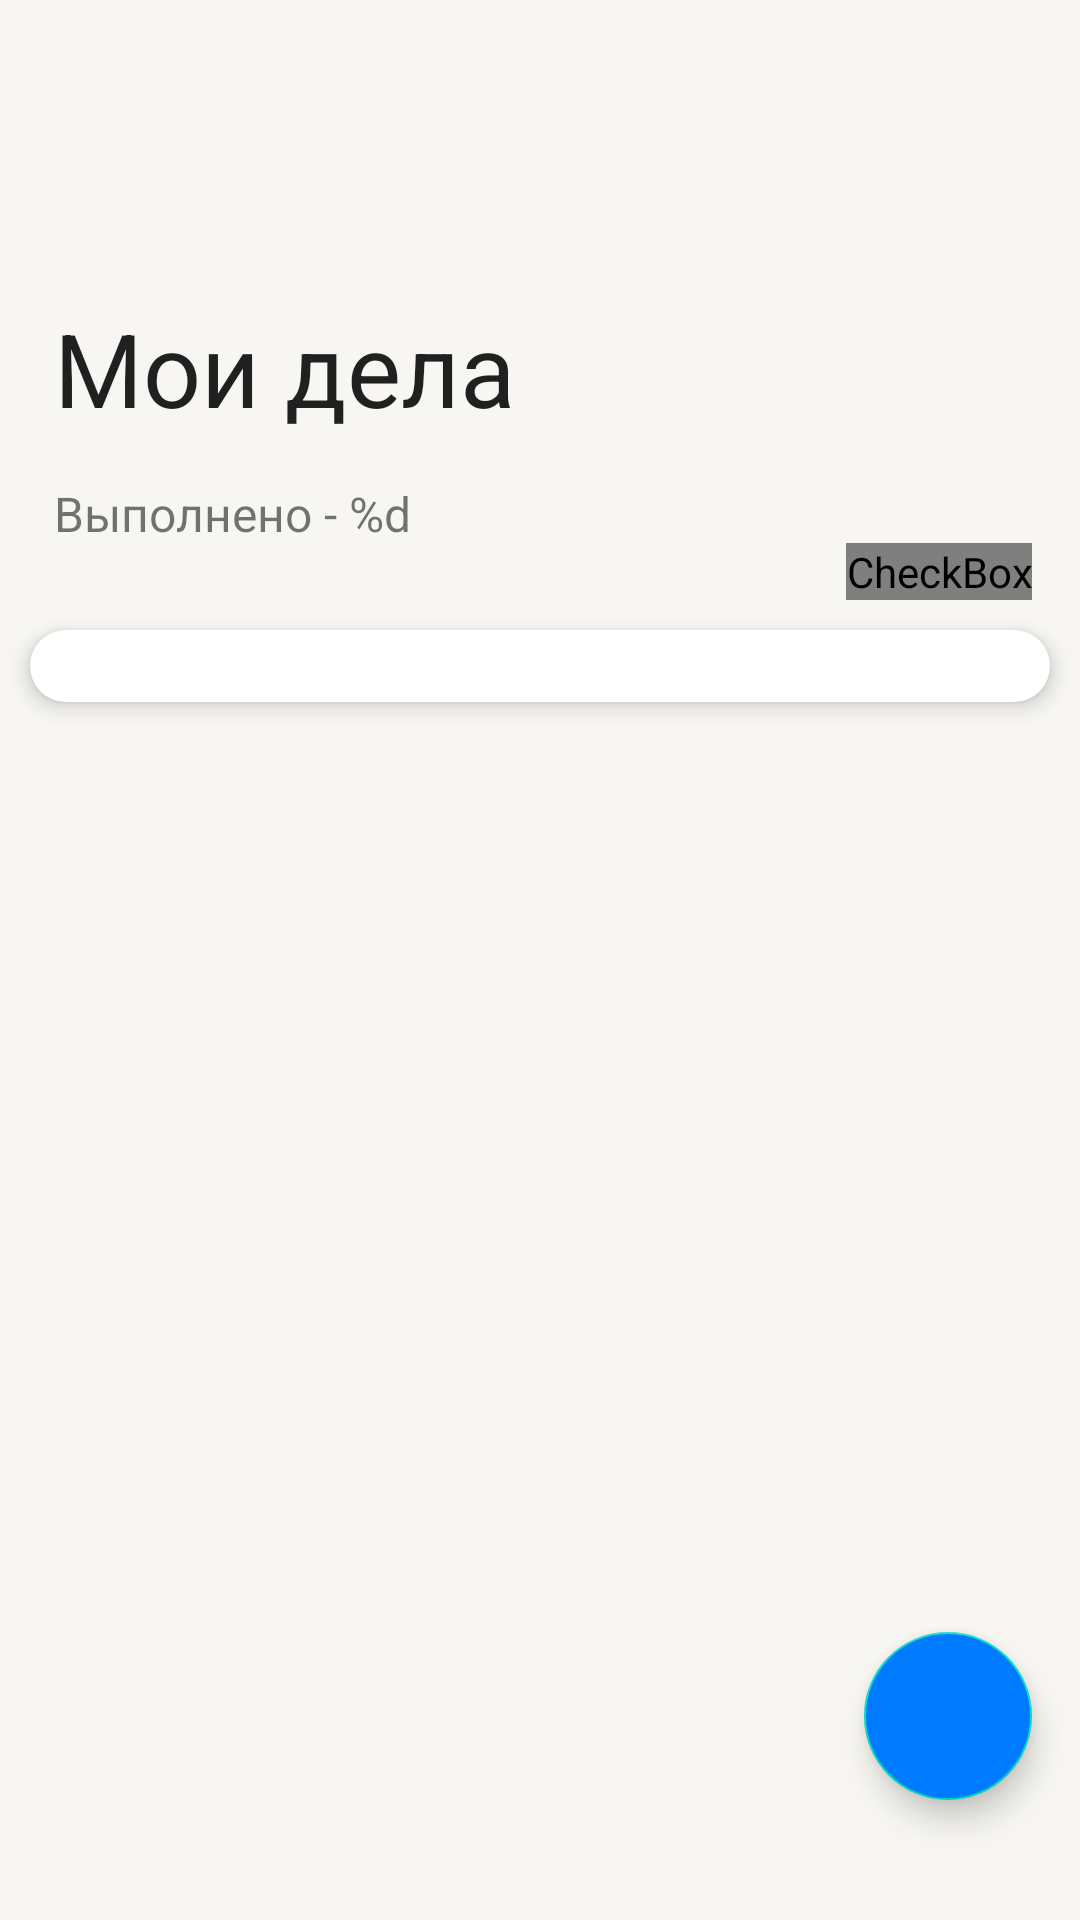

The Android layout XML behind this screen, and the referenced resources:
<!-- AndroidManifest.xml: application theme Theme.ToDoApp -->
<!-- res/layout/fragment_scrolling.xml -->
<?xml version="1.0" encoding="utf-8"?>
<androidx.coordinatorlayout.widget.CoordinatorLayout
        xmlns:android="http://schemas.android.com/apk/res/android"
        xmlns:app="http://schemas.android.com/apk/res-auto"
        xmlns:tools="http://schemas.android.com/tools"
        android:layout_width="match_parent"
        android:layout_height="match_parent"
        android:background="?attr/back_primary"
        android:fitsSystemWindows="true"
        tools:context=".screens.ScrollingFragment">

    <com.google.android.material.appbar.AppBarLayout
            android:id="@+id/app_bar"
            android:fitsSystemWindows="true"
            android:layout_height="200dp"
            android:layout_width="match_parent"
            android:backgroundTint="@android:color/transparent">

        <com.google.android.material.appbar.CollapsingToolbarLayout
                android:id="@+id/collapsing_toolbar_layout"
                android:fitsSystemWindows="true"
                android:layout_width="match_parent"
                android:layout_height="match_parent"
                android:background="@android:color/transparent"
                app:toolbarId="@id/main_fragment_toolbar"
                app:layout_scrollFlags="scroll|exitUntilCollapsed"
                app:contentScrim="@android:color/transparent"
                app:title="@string/main_title"
                app:expandedTitleMarginStart="@dimen/collapsing_toolbar_padding_start"
                app:expandedTitleMarginBottom="@dimen/collapsing_toolbar_title_padding_bottom">

            <androidx.appcompat.widget.Toolbar
                    android:id="@+id/main_fragment_toolbar"
                    android:layout_width="match_parent"
                    android:layout_height="?attr/actionBarSize"
                    app:popupTheme="@style/ThemeOverlay.AppCompat.Light"
                    app:layout_collapseMode="pin"
                    app:contentScrim="@android:color/transparent"
                    android:background="@android:color/transparent"/>

            <TextView
                    android:id="@+id/text_count_done"
                    android:layout_width="wrap_content"
                    android:layout_height="wrap_content"
                    android:text="@string/tasks_done"
                    tools:text="@string/tasks_done"
                    android:textSize="16sp"
                    android:layout_marginStart="@dimen/collapsing_toolbar_padding_start"
                    android:layout_marginBottom="@dimen/collapsing_toolbar_padding_bottom"
                    android:fitsSystemWindows="true"
                    android:layout_gravity="start|bottom"
                    app:layout_collapseMode="parallax"/>

            <CheckBox
                    android:id="@+id/eye_button"
                    android:layout_width="wrap_content"
                    android:layout_height="wrap_content"
                    android:button="@drawable/src_is_visibility"
                    android:buttonTint="?attr/color_blue"
                    android:fitsSystemWindows="true"
                    android:layout_gravity="end|bottom"
                    android:layout_marginBottom="0dp"
                    android:layout_marginEnd="16dp"
                    app:layout_collapseMode="pin"/>

        </com.google.android.material.appbar.CollapsingToolbarLayout>
    </com.google.android.material.appbar.AppBarLayout>


    
    <androidx.recyclerview.widget.RecyclerView
            android:id="@+id/todo_recycler_view"
            android:layout_width="match_parent"
            android:layout_height="wrap_content"
            app:layout_behavior="@string/appbar_scrolling_view_behavior"
            android:layout_margin="10dp"
            android:background="@drawable/bg_todo_recycler_view"
            android:elevation="4dp"
            tools:listitem="@layout/view_todo_item"
            tools:itemCount="20"/>

    <com.google.android.material.floatingactionbutton.FloatingActionButton
            android:id="@+id/fab"
            android:layout_width="56dp"
            android:layout_height="56dp"
            android:backgroundTint="@color/blue_light_theme"
            app:tint="@color/white"
            android:layout_gravity="bottom|end"
            android:layout_marginBottom="40dp"
            android:layout_marginEnd="16dp"
            android:contentDescription="@string/fab_description"
            android:src="@drawable/baseline_add_24"/>

</androidx.coordinatorlayout.widget.CoordinatorLayout>
<!-- res/layout/view_todo_item.xml (included above) -->
<?xml version="1.0" encoding="utf-8"?>
<androidx.constraintlayout.widget.ConstraintLayout
        xmlns:android="http://schemas.android.com/apk/res/android"
        xmlns:tools="http://schemas.android.com/tools"
        android:layout_width="match_parent"
        android:layout_height="wrap_content" xmlns:app="http://schemas.android.com/apk/res-auto"
        android:orientation="horizontal"
        android:paddingVertical="10dp"
        android:id="@+id/todo_item_view"
        android:background="?android:attr/selectableItemBackground"
        app:layout_constraintHorizontal_chainStyle="spread_inside">

    <CheckBox
            android:id="@+id/item_checkbox"
            android:layout_width="wrap_content"
            android:layout_height="wrap_content"
            android:layout_marginStart="6dp"
            app:layout_constraintStart_toStartOf="parent"
            app:layout_constraintTop_toTopOf="parent"
            android:gravity="top"/>

    <ImageView
            android:id="@+id/item_type_img"
            android:layout_width="wrap_content"
            android:layout_height="wrap_content"
            android:layout_marginStart="1dp"
            android:src="@drawable/arrow"
            android:layout_marginTop="9dp"
            android:paddingEnd="8dp"
            app:layout_constraintStart_toEndOf="@id/item_checkbox"
            app:layout_constraintTop_toTopOf="parent"
            android:contentDescription="@string/img_description_check"
            android:visibility="visible"/>

    <LinearLayout
            android:layout_width="0dp"
            android:layout_height="wrap_content"
            app:layout_constraintWidth_default="wrap"
            android:orientation="vertical"
            app:layout_constraintHorizontal_bias="0"
            android:layout_marginEnd="12dp"

            app:layout_constraintTop_toTopOf="parent"
            app:layout_constraintEnd_toStartOf="@id/item_info"
            app:layout_constraintStart_toEndOf="@id/item_type_img">

        <TextView
                android:id="@+id/item_message"
                android:layout_width="wrap_content"
                android:layout_height="wrap_content"
                android:textColor="?attr/label_primary"
                android:maxLines="3"
                android:ellipsize="end"
                android:textSize="16sp"
                tools:text="Посеять знание\nВторая строка"/>

        <TextView
                android:id="@+id/item_date"
                android:layout_width="wrap_content"
                android:layout_height="wrap_content"
                android:textColor="?attr/label_tertiary"
                android:textSize="14sp"
                tools:text="01 янв 2020"/>
    </LinearLayout>

    <ImageView
            android:id="@+id/item_info"
            android:layout_width="0dp"
            android:layout_height="wrap_content"
            android:layout_marginEnd="8dp"
            app:layout_constraintTop_toTopOf="parent"
            app:layout_constraintEnd_toEndOf="parent"
            android:src="@drawable/info_outline"
            android:contentDescription="@string/img_description_info"
    />
</androidx.constraintlayout.widget.ConstraintLayout>
<!-- resources referenced by this layout -->
<resources>
  <color name="blue_light_theme">#007AFF</color>
  <color name="white">#FFFFFFFF</color>
  <dimen name="collapsing_toolbar_padding_bottom">18dp</dimen>
  <dimen name="collapsing_toolbar_padding_start">18dp</dimen>
  <dimen name="collapsing_toolbar_title_padding_bottom">64sp</dimen>
  <!-- drawable bg_todo_recycler_view (drawable) -->
  <?xml version="1.0" encoding="utf-8"?>
  <shape xmlns:android="http://schemas.android.com/apk/res/android">
      <padding android:top="8dp" android:bottom="16dp"/>
      <corners android:radius="12dp"/>
      <solid android:color="?attr/back_secondary"/>
  </shape>
  <!-- drawable src_is_visibility (drawable) -->
  <?xml version="1.0" encoding="utf-8"?>
  <selector xmlns:android="http://schemas.android.com/apk/res/android">
      <item android:drawable="@drawable/visibility_off" android:state_checked="true" />
      <item android:drawable="@drawable/visibility" android:state_checked="false" />
  </selector>
  <string name="fab_description">Добавить заметку</string>
  <string name="img_description_check">Отметить</string>
  <string name="img_description_info">Информация, правка</string>
  <string name="main_title">Мои дела</string>
  <string name="tasks_done">Выполнено - %d</string>
  <style name="Theme.ToDoApp" parent="Theme.MaterialComponents.DayNight.NoActionBar">
  
          <item name="colorPrimary">@color/purple_500</item>
          <item name="colorPrimaryVariant">@color/purple_700</item>
          <item name="colorOnPrimary">@color/white</item>
  
          <item name="colorSecondary">@color/teal_200</item>
          <item name="colorSecondaryVariant">@color/teal_700</item>
          <item name="colorOnSecondary">@color/black</item>
  
          <item name="android:statusBarColor">@android:color/transparent</item>
          <item name="support_separator">@color/support_light_separator</item>
          <item name="support_overlay">@color/support_light_overlay</item>
          <item name="label_primary">@color/label_light_primary</item>
          <item name="label_secondary">@color/label_light_secondary</item>
          <item name="label_tertiary">@color/label_light_tertiary</item>
          <item name="label_disable">@color/label_light_disable</item>
          <item name="color_red">@color/color_light_red</item>
          <item name="color_green">@color/color_light_green</item>
          <item name="color_blue">@color/color_light_blue</item>
          <item name="color_gray">@color/color_light_gray</item>
          <item name="color_gray_light">@color/color_light_gray_light</item>
          <item name="color_white">@color/color_light_white</item>
          <item name="back_primary">@color/back_light_primary</item>
          <item name="back_secondary">@color/back_light_secondary</item>
          <item name="back_elevated">@color/back_light_elevated</item>
  
      </style>
  <color name="purple_500">#FF6200EE</color>
  <color name="purple_700">#FF3700B3</color>
  <color name="teal_200">#FF03DAC5</color>
  <color name="teal_700">#FF018786</color>
  <color name="black">#FF000000</color>
  <color name="support_light_separator">#33000000</color>
  <color name="support_light_overlay">#0F000000</color>
  <color name="label_light_primary">#000000</color>
  <color name="label_light_secondary">#99000000</color>
  <color name="label_light_tertiary">#4D000000</color>
  <color name="label_light_disable">#26000000</color>
  <color name="color_light_red">#FF3B30</color>
  <color name="color_light_green">#34C759</color>
  <color name="color_light_blue">#007AFF</color>
  <color name="color_light_gray">#8E8E93</color>
  <color name="color_light_gray_light">#D1D1D6</color>
  <color name="color_light_white">#FFFFFF</color>
  <color name="back_light_primary">#F7F6F2</color>
  <color name="back_light_secondary">#FFFFFF</color>
  <color name="back_light_elevated">#FFFFFF</color>
</resources>
